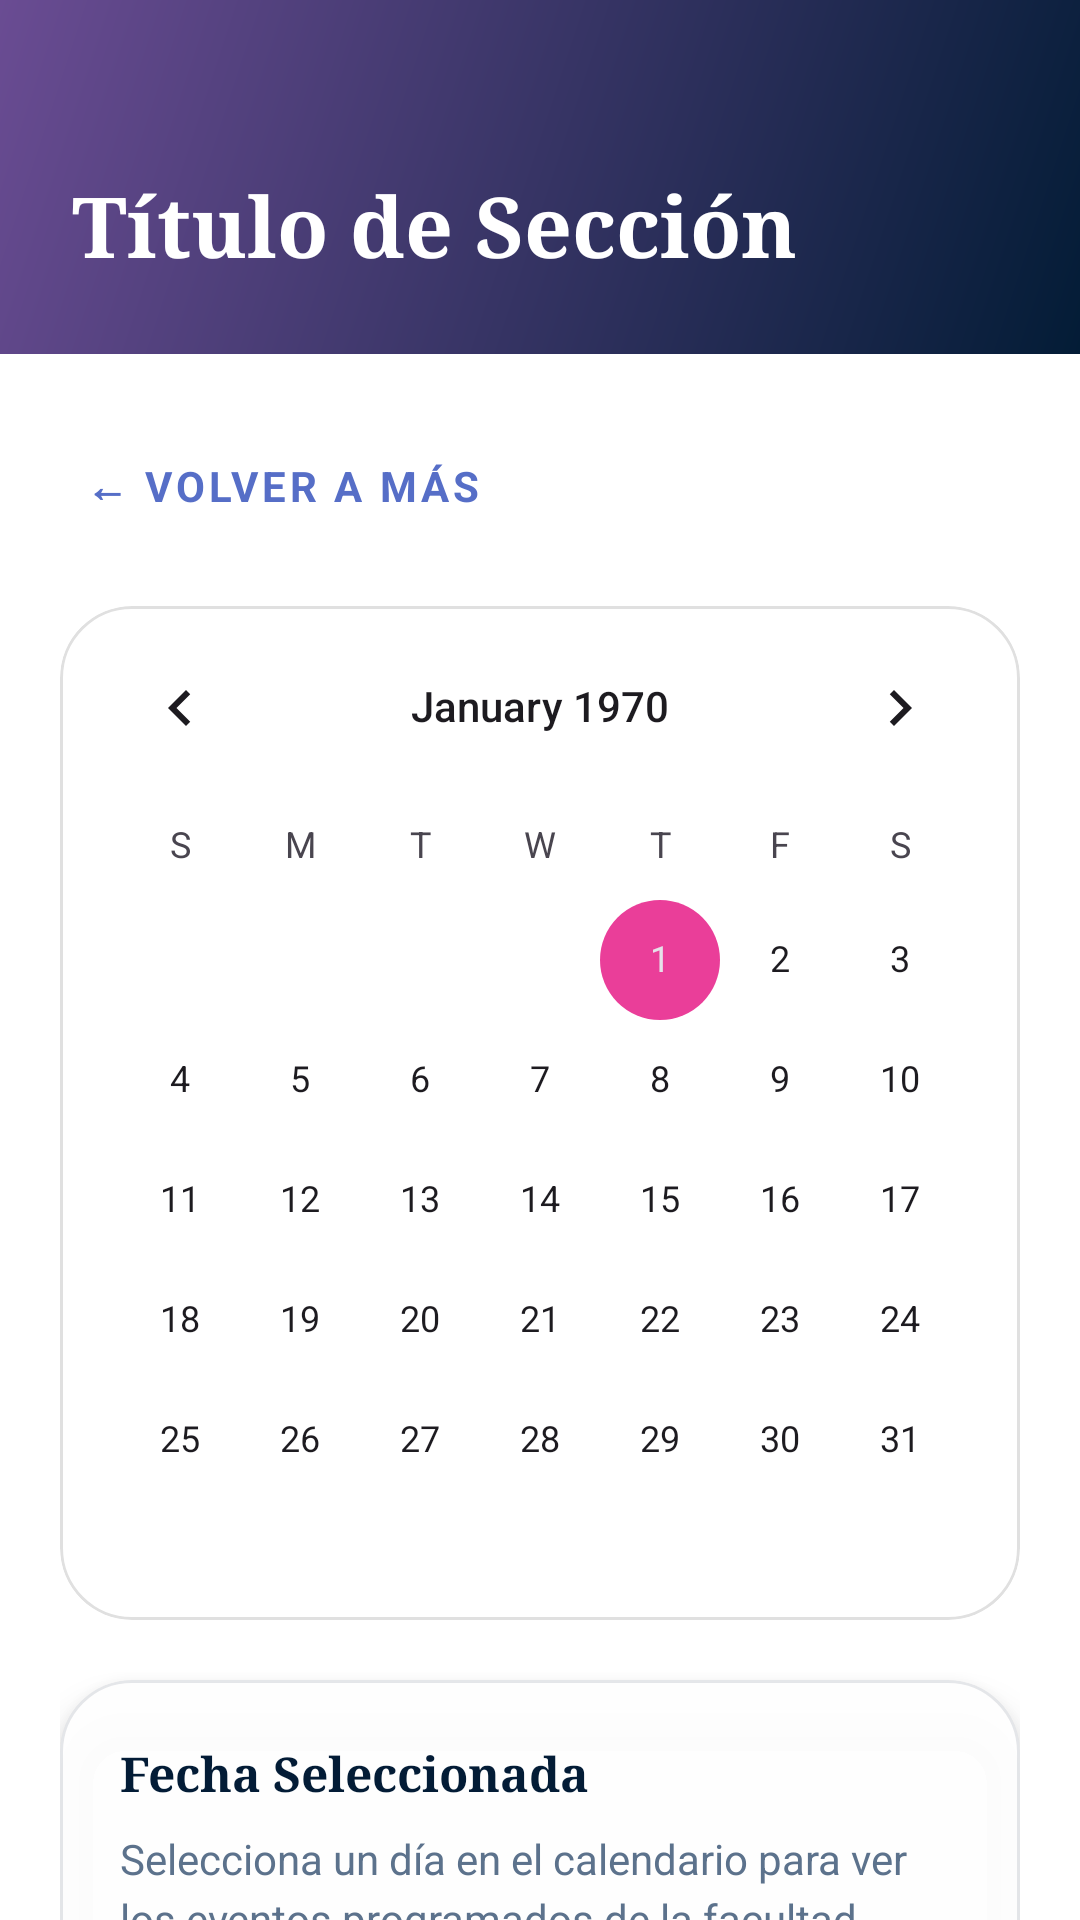

This screen was rendered from an Android layout file. Write that file and the resources it references.
<!-- AndroidManifest.xml: application theme Theme.ARPAvisos -->
<!-- res/layout/fragment_calendario.xml -->
<?xml version="1.0" encoding="utf-8"?>
<androidx.constraintlayout.widget.ConstraintLayout 
    xmlns:android="http://schemas.android.com/apk/res/android"
    xmlns:app="http://schemas.android.com/apk/res-auto"
    xmlns:tools="http://schemas.android.com/tools"
    android:layout_width="match_parent"
    android:layout_height="match_parent"
    android:background="@color/backgroundColor"
    tools:context=".CalendarioFragment">

    
    <androidx.core.widget.NestedScrollView
        android:layout_width="match_parent"
        android:layout_height="match_parent"
        android:fillViewport="true">

        <LinearLayout
            android:layout_width="match_parent"
            android:layout_height="wrap_content"
            android:orientation="vertical">

            <FrameLayout
                android:layout_width="match_parent"
                android:layout_height="wrap_content"
                android:background="@drawable/bg_header_community"
                app:layout_constraintTop_toTopOf="parent"
                app:layout_constraintStart_toStartOf="parent"
                app:layout_constraintEnd_toEndOf="parent">

                <include
                    android:id="@+id/customHeader"
                    layout="@layout/view_common_header"
                    android:layout_width="match_parent"
                    android:layout_height="wrap_content" />
            </FrameLayout>

            <LinearLayout
                android:layout_width="match_parent"
                android:layout_height="wrap_content"
                android:orientation="vertical"
                android:padding="20dp">

                
                <com.google.android.material.button.MaterialButton
                    android:id="@+id/btn_cal_back"
                    style="@style/Widget.MaterialComponents.Button.TextButton"
                    android:layout_width="wrap_content"
                    android:layout_height="wrap_content"
                    android:text="← Volver a Más"
                    android:textColor="@color/colorPrimary"
                    android:textSize="14sp"
                    android:textStyle="bold"
                    android:fontFamily="sans-serif"
                    android:insetTop="0dp"
                    android:insetBottom="0dp"
                    android:layout_marginBottom="16dp"/>

            
            <com.google.android.material.card.MaterialCardView
                android:layout_width="match_parent"
                android:layout_height="wrap_content"
                android:layout_marginBottom="20dp"
                app:cardCornerRadius="24dp"
                app:cardElevation="0dp"
                app:strokeWidth="1dp"
                app:strokeColor="#E0E0E0"
                app:cardBackgroundColor="@color/surfaceColor">

                <CalendarView
                    android:id="@+id/calendar_view"
                    android:layout_width="match_parent"
                    android:layout_height="wrap_content" />
            </com.google.android.material.card.MaterialCardView>

            
            <com.google.android.material.card.MaterialCardView
                android:layout_width="match_parent"
                android:layout_height="wrap_content"
                app:cardCornerRadius="24dp"
                app:cardElevation="8dp"
                app:strokeWidth="1dp"
                app:strokeColor="#1A031C36"
                app:cardBackgroundColor="@color/colorPseudoGlass">

                <LinearLayout
                    android:layout_width="match_parent"
                    android:layout_height="wrap_content"
                    android:orientation="vertical"
                    android:padding="20dp">

                    
                    <TextView
                        android:id="@+id/tv_event_date"
                        android:layout_width="match_parent"
                        android:layout_height="wrap_content"
                        android:text="Fecha Seleccionada"
                        android:textColor="@color/colorOnSurface"
                        android:textSize="16sp"
                        android:textStyle="bold"
                        android:fontFamily="serif"
                        android:layout_marginBottom="8dp"/>

                    
                    <com.google.android.material.imageview.ShapeableImageView
                        android:id="@+id/iv_cal_event_image"
                        android:layout_width="match_parent"
                        android:layout_height="140dp"
                        android:scaleType="centerCrop"
                        android:layout_marginBottom="12dp"
                        app:shapeAppearanceOverlay="@style/RoundedImageStyle"
                        android:visibility="gone" />

                    
                    <TextView
                        android:id="@+id/tv_event_desc"
                        android:layout_width="match_parent"
                        android:layout_height="wrap_content"
                        android:text="Selecciona un día en el calendario para ver los eventos programados de la facultad."
                        android:textColor="@color/textSecondary"
                        android:textSize="14sp"
                        android:fontFamily="sans-serif"
                        android:lineSpacingMultiplier="1.2"/>
                </LinearLayout>
            </com.google.android.material.card.MaterialCardView>

        </LinearLayout>
        </LinearLayout>
    </androidx.core.widget.NestedScrollView>

</androidx.constraintlayout.widget.ConstraintLayout>
<!-- res/layout/view_common_header.xml (included above) -->
<?xml version="1.0" encoding="utf-8"?>
<LinearLayout xmlns:android="http://schemas.android.com/apk/res/android"
    xmlns:tools="http://schemas.android.com/tools"
    android:layout_width="match_parent"
    android:layout_height="wrap_content"
    android:orientation="vertical"
    android:paddingStart="24dp"
    android:paddingEnd="24dp"
    android:paddingBottom="24dp"
    android:paddingTop="56dp">

    <TextView
        android:id="@+id/tv_header_title"
        android:layout_width="match_parent"
        android:layout_height="wrap_content"
        android:textColor="@android:color/white"
        android:textSize="28sp"
        android:textStyle="bold"
        android:fontFamily="serif"
        android:text="Título de Sección" 
        tools:text="Galería ARPA" />

    <TextView
        android:id="@+id/tv_header_subtitle"
        android:layout_width="match_parent"
        android:layout_height="wrap_content"
        android:layout_marginTop="4dp"
        android:textColor="#E6FFFFFF" 
        android:textSize="16sp"
        android:fontFamily="sans-serif"
        android:visibility="gone"
        tools:text="Este es un subtítulo explicativo" />
        
</LinearLayout>
<!-- resources referenced by this layout -->
<resources>
  <color name="backgroundColor">#FFFFFF</color>
  <color name="colorOnSurface">#031C36</color>
  <color name="colorPrimary">#566EC7</color>
  <color name="colorPseudoGlass">#F2FFFFFF</color>
  <color name="surfaceColor">#FFFFFF</color>
  <color name="textSecondary">#5C728C</color>
  <!-- drawable bg_header_community (drawable) -->
  <?xml version="1.0" encoding="utf-8"?>
  <shape xmlns:android="http://schemas.android.com/apk/res/android"
      android:shape="rectangle">
      <gradient
          android:startColor="#031C36"
          android:endColor="#6A4C93"
          android:angle="135"
          android:type="linear"/>
  </shape>
  <style name="RoundedImageStyle">
          <item name="cornerSize">16dp</item>
      </style>
  <style name="Theme.ARPAvisos" parent="Theme.Material3.DayNight.NoActionBar">
          
          <item name="colorPrimary">@color/colorPrimary</item>
          <item name="colorOnPrimary">@color/white</item>
          <item name="colorPrimaryContainer">@color/colorPrimaryContainer</item>
          <item name="colorOnPrimaryContainer">@color/colorOnSurface</item>
          
          
          <item name="colorSecondary">@color/colorSecondary</item>
          <item name="colorOnSecondary">@color/white</item>
          <item name="colorSecondaryContainer">@color/colorSecondaryContainer</item>
          
          
          <item name="android:windowBackground">@color/backgroundColor</item>
          
          
          <item name="android:statusBarColor">@android:color/transparent</item>
          <item name="android:windowLightStatusBar">true</item>
      </style>
  <color name="white">#FFFFFFFF</color>
  <color name="colorPrimaryContainer">#B4C7FF</color>
  <color name="colorSecondary">#EA3E99</color>
  <color name="colorSecondaryContainer">#F95EAC</color>
</resources>
